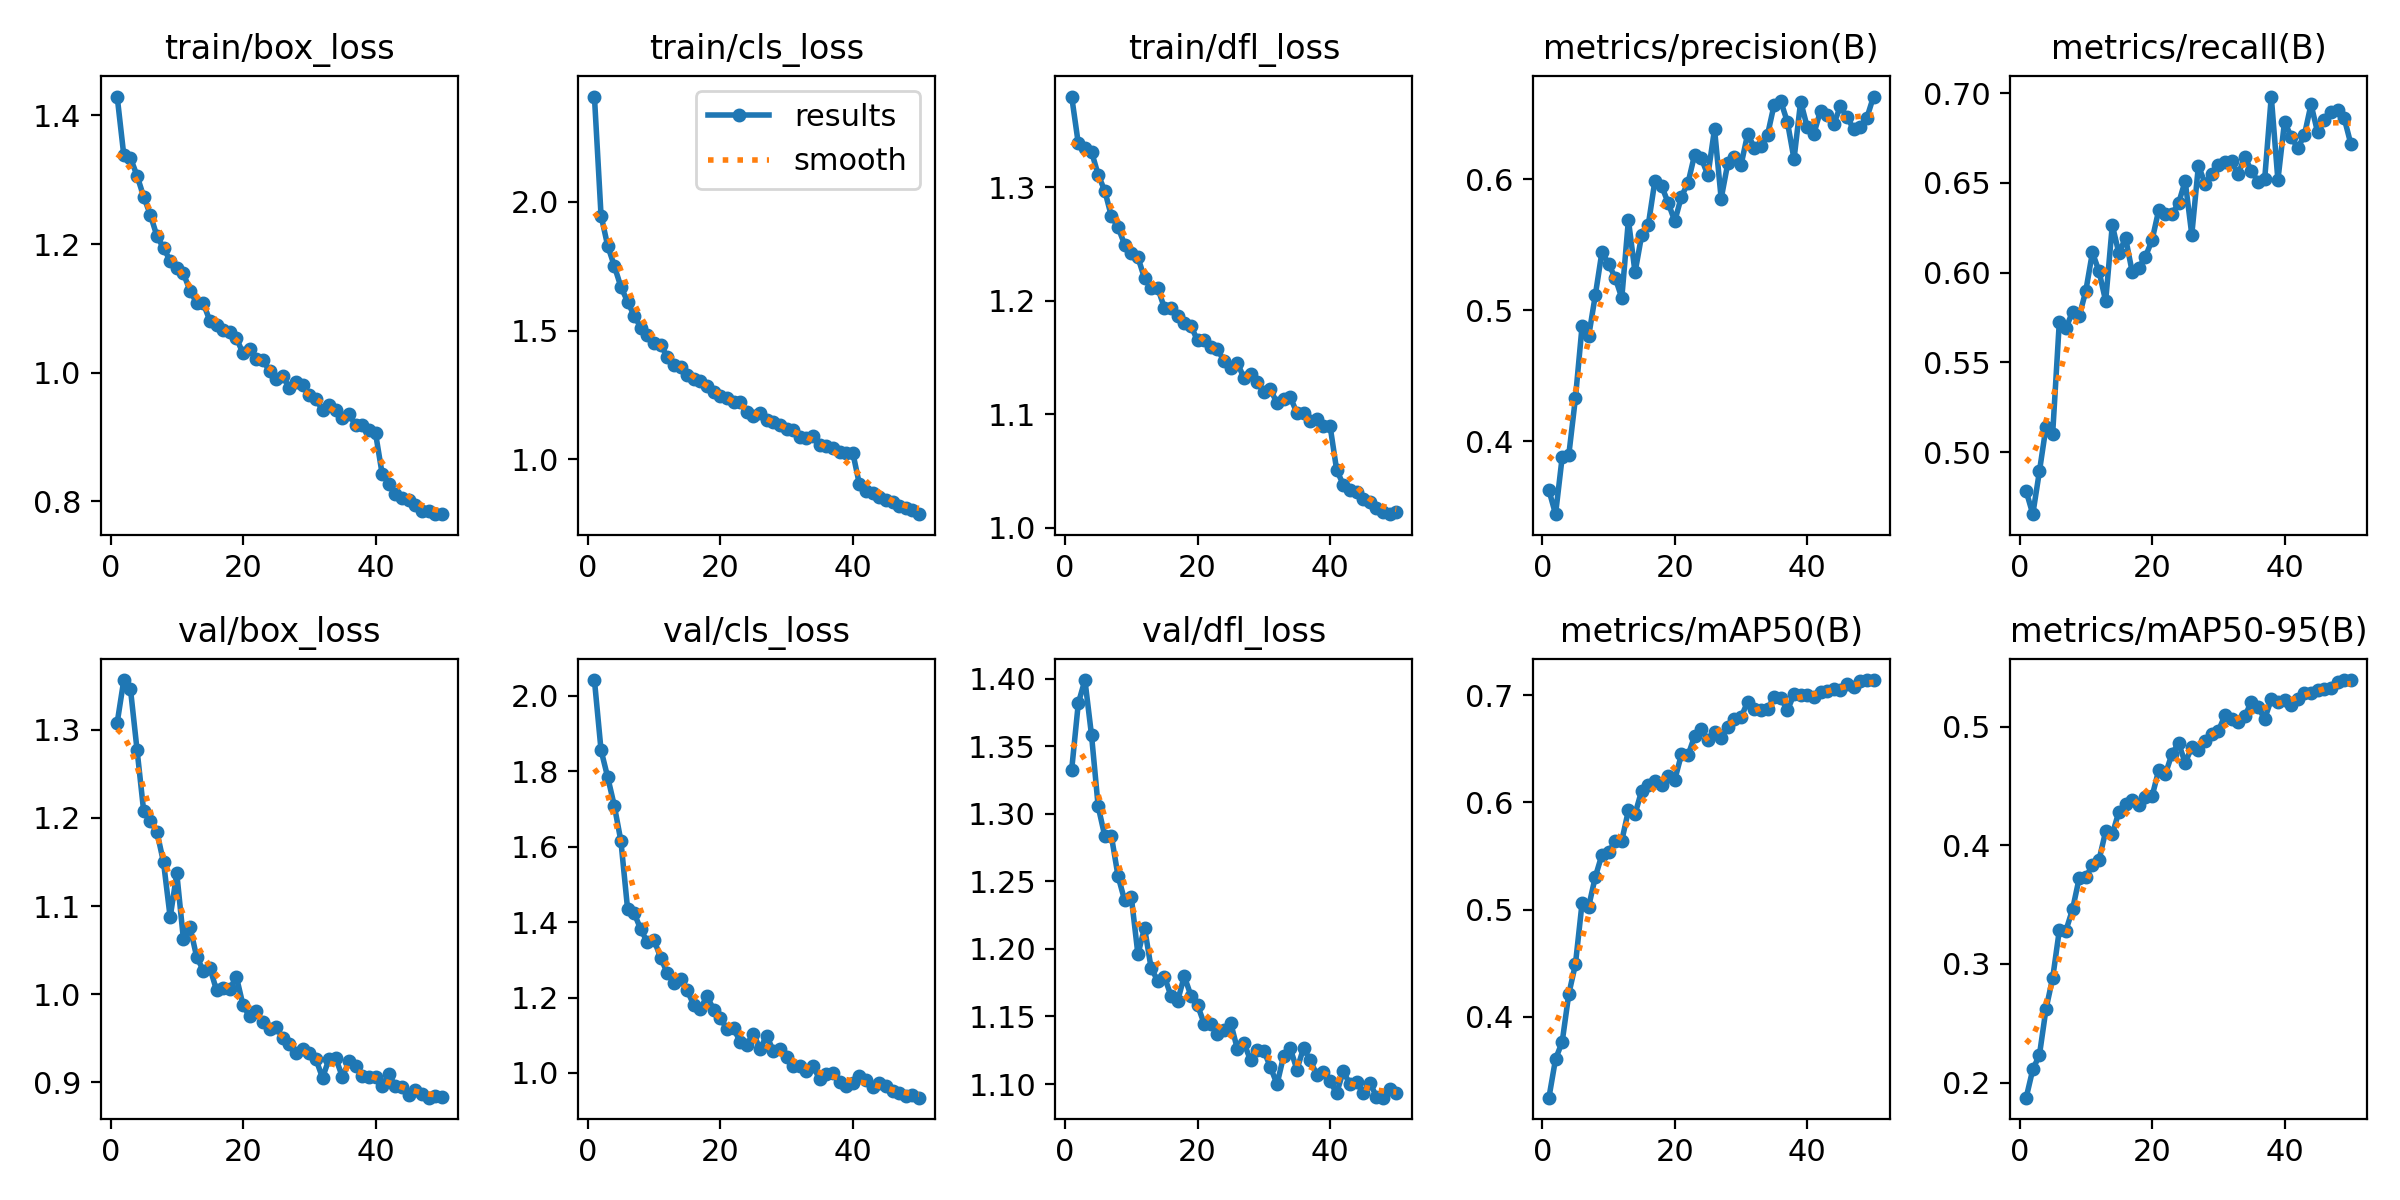

The file beside this chart, header and first rows:
epoch, time, train/box_loss, train/cls_loss, train/dfl_loss, metrics/precision(B), metrics/recall(B), metrics/mAP50(B), metrics/mAP50-95(B), val/box_loss, val/cls_loss, val/dfl_loss, lr/pg0, lr/pg1, lr/pg2
1, 56.4, 1.429, 2.409, 1.38, 0.3627, 0.4782, 0.3244, 0.1873, 1.308, 2.042, 1.333, 0.0004744, 0.0004744, 0.0004744
2, 105.7, 1.338, 1.947, 1.339, 0.3444, 0.4654, 0.3604, 0.2112, 1.356, 1.856, 1.382, 0.0009319, 0.0009319, 0.0009319
3, 154.6, 1.334, 1.83, 1.335, 0.3879, 0.4893, 0.3764, 0.2232, 1.347, 1.785, 1.399, 0.001371, 0.001371, 0.001371
4, 203.7, 1.306, 1.751, 1.331, 0.3896, 0.5141, 0.4212, 0.2623, 1.277, 1.709, 1.358, 0.001344, 0.001344, 0.001344
5, 252.3, 1.274, 1.669, 1.311, 0.4329, 0.5104, 0.4489, 0.2882, 1.208, 1.615, 1.305, 0.001316, 0.001316, 0.001316
6, 300.7, 1.246, 1.613, 1.297, 0.4876, 0.5725, 0.5059, 0.3283, 1.197, 1.436, 1.283, 0.001288, 0.001288, 0.001288
7, 349.1, 1.212, 1.558, 1.274, 0.4802, 0.5689, 0.5028, 0.3281, 1.184, 1.424, 1.283, 0.001259, 0.001259, 0.001259
8, 397.8, 1.194, 1.512, 1.265, 0.5113, 0.5783, 0.5304, 0.3461, 1.15, 1.381, 1.254, 0.001231, 0.001231, 0.001231
9, 446, 1.174, 1.483, 1.249, 0.5444, 0.5756, 0.5511, 0.3723, 1.087, 1.346, 1.236, 0.001203, 0.001203, 0.001203
10, 494.3, 1.162, 1.453, 1.242, 0.5355, 0.5898, 0.5535, 0.3733, 1.137, 1.353, 1.238, 0.001174, 0.001174, 0.001174
11, 542.8, 1.154, 1.444, 1.238, 0.5248, 0.6113, 0.5636, 0.3832, 1.062, 1.306, 1.196, 0.001146, 0.001146, 0.001146
12, 591.5, 1.127, 1.398, 1.22, 0.5094, 0.6007, 0.5643, 0.3878, 1.076, 1.265, 1.216, 0.001118, 0.001118, 0.001118
13, 639.9, 1.109, 1.366, 1.212, 0.5688, 0.5841, 0.5925, 0.4119, 1.042, 1.238, 1.186, 0.001089, 0.001089, 0.001089
14, 688.6, 1.108, 1.36, 1.211, 0.5288, 0.6265, 0.5891, 0.4094, 1.027, 1.249, 1.176, 0.001061, 0.001061, 0.001061
15, 737.1, 1.08, 1.326, 1.194, 0.5572, 0.6107, 0.611, 0.4285, 1.03, 1.219, 1.179, 0.001033, 0.001033, 0.001033
16, 786.3, 1.074, 1.31, 1.194, 0.5651, 0.6194, 0.6162, 0.4346, 1.005, 1.18, 1.165, 0.001005, 0.001005, 0.001005
17, 834.7, 1.066, 1.302, 1.187, 0.5988, 0.6005, 0.6198, 0.4381, 1.007, 1.171, 1.162, 0.0009763, 0.0009763, 0.0009763
18, 883.5, 1.063, 1.284, 1.18, 0.5949, 0.6027, 0.6162, 0.4343, 1.006, 1.204, 1.18, 0.000948, 0.000948, 0.000948
19, 931.6, 1.054, 1.263, 1.178, 0.5819, 0.6089, 0.6242, 0.441, 1.02, 1.168, 1.165, 0.0009197, 0.0009197, 0.0009197
20, 980.3, 1.03, 1.245, 1.165, 0.568, 0.6181, 0.6212, 0.4412, 0.9875, 1.145, 1.158, 0.0008914, 0.0008914, 0.0008914
21, 1028, 1.037, 1.239, 1.166, 0.5867, 0.6347, 0.6448, 0.4633, 0.9749, 1.117, 1.145, 0.0008631, 0.0008631, 0.0008631
22, 1077, 1.022, 1.223, 1.16, 0.5972, 0.633, 0.644, 0.4599, 0.9805, 1.118, 1.144, 0.0008348, 0.0008348, 0.0008348
23, 1126, 1.019, 1.224, 1.157, 0.6188, 0.6328, 0.662, 0.477, 0.9687, 1.083, 1.137, 0.0008065, 0.0008065, 0.0008065
24, 1174, 1.003, 1.185, 1.147, 0.6159, 0.6386, 0.669, 0.4863, 0.9609, 1.076, 1.14, 0.0007782, 0.0007782, 0.0007782
25, 1222, 0.9898, 1.17, 1.141, 0.603, 0.6511, 0.658, 0.4696, 0.9624, 1.104, 1.145, 0.0007499, 0.0007499, 0.0007499
26, 1271, 0.9942, 1.18, 1.145, 0.6381, 0.6211, 0.666, 0.4827, 0.9507, 1.064, 1.126, 0.0007216, 0.0007216, 0.0007216
27, 1319, 0.9764, 1.151, 1.132, 0.5851, 0.6597, 0.6602, 0.4801, 0.9432, 1.099, 1.13, 0.0006934, 0.0006934, 0.0006934
28, 1367, 0.985, 1.145, 1.135, 0.612, 0.6497, 0.6705, 0.4882, 0.9328, 1.059, 1.118, 0.0006651, 0.0006651, 0.0006651
29, 1415, 0.9802, 1.134, 1.129, 0.6166, 0.6548, 0.6775, 0.4941, 0.9376, 1.063, 1.125, 0.0006368, 0.0006368, 0.0006368
30, 1464, 0.9647, 1.117, 1.119, 0.6107, 0.6598, 0.6797, 0.4963, 0.9335, 1.043, 1.125, 0.0006085, 0.0006085, 0.0006085
31, 1512, 0.9587, 1.115, 1.122, 0.6344, 0.6615, 0.6936, 0.5095, 0.9264, 1.019, 1.113, 0.0005802, 0.0005802, 0.0005802
32, 1561, 0.9418, 1.087, 1.11, 0.6241, 0.6622, 0.6868, 0.5062, 0.9052, 1.019, 1.1, 0.0005519, 0.0005519, 0.0005519
33, 1609, 0.9494, 1.083, 1.113, 0.6249, 0.6549, 0.6865, 0.5042, 0.9271, 1.005, 1.121, 0.0005236, 0.0005236, 0.0005236
34, 1658, 0.9418, 1.09, 1.115, 0.6338, 0.6645, 0.687, 0.5087, 0.9274, 1.019, 1.126, 0.0004953, 0.0004953, 0.0004953
35, 1706, 0.929, 1.056, 1.101, 0.6568, 0.6567, 0.6988, 0.5212, 0.9063, 0.9833, 1.111, 0.000467, 0.000467, 0.000467
36, 1755, 0.9352, 1.052, 1.101, 0.6594, 0.6507, 0.6974, 0.5169, 0.924, 0.9985, 1.127, 0.0004387, 0.0004387, 0.0004387
37, 1803, 0.9184, 1.042, 1.094, 0.6436, 0.652, 0.6861, 0.5065, 0.9187, 1.001, 1.118, 0.0004104, 0.0004104, 0.0004104
38, 1851, 0.9181, 1.027, 1.096, 0.6152, 0.6982, 0.7007, 0.5232, 0.9071, 0.9771, 1.107, 0.0003821, 0.0003821, 0.0003821
39, 1900, 0.9108, 1.026, 1.089, 0.6592, 0.6516, 0.7003, 0.5208, 0.9062, 0.9643, 1.109, 0.0003538, 0.0003538, 0.0003538
40, 1948, 0.9059, 1.026, 1.09, 0.6396, 0.6842, 0.7003, 0.5222, 0.9059, 0.9737, 1.102, 0.0003255, 0.0003255, 0.0003255
41, 1997, 0.8425, 0.9029, 1.051, 0.6347, 0.6757, 0.6983, 0.5182, 0.8959, 0.9927, 1.093, 0.0002972, 0.0002972, 0.0002972
42, 2044, 0.8273, 0.8785, 1.038, 0.6522, 0.6693, 0.7029, 0.5234, 0.9095, 0.9802, 1.109, 0.0002689, 0.0002689, 0.0002689
43, 2092, 0.8117, 0.8687, 1.034, 0.6492, 0.6767, 0.7038, 0.5289, 0.8955, 0.9636, 1.1, 0.0002406, 0.0002406, 0.0002406
44, 2139, 0.805, 0.8551, 1.031, 0.642, 0.6937, 0.7056, 0.5286, 0.8953, 0.9732, 1.101, 0.0002123, 0.0002123, 0.0002123
45, 2186, 0.8013, 0.8417, 1.025, 0.6555, 0.6781, 0.7049, 0.5309, 0.8853, 0.965, 1.094, 0.0001841, 0.0001841, 0.0001841
46, 2233, 0.7938, 0.8341, 1.023, 0.6472, 0.6848, 0.7107, 0.532, 0.8919, 0.9514, 1.101, 0.0001558, 0.0001558, 0.0001558
47, 2281, 0.7846, 0.8169, 1.017, 0.6382, 0.6895, 0.7081, 0.5323, 0.8864, 0.9469, 1.091, 0.0001275, 0.0001275, 0.0001275
48, 2328, 0.7843, 0.811, 1.014, 0.6397, 0.6905, 0.7137, 0.5379, 0.8827, 0.938, 1.09, 9.91726e-05, 9.91726e-05, 9.91726e-05
49, 2375, 0.7798, 0.8009, 1.012, 0.6468, 0.6862, 0.7142, 0.5391, 0.8845, 0.9418, 1.096, 7.08784e-05, 7.08784e-05, 7.08784e-05
50, 2423, 0.7808, 0.7866, 1.014, 0.663, 0.6719, 0.7142, 0.5394, 0.8834, 0.9345, 1.093, 4.25842e-05, 4.25842e-05, 4.25842e-05
